Run: headless pygame with SDL's dummy video driver; simulated clock (each Clock.tick advances the game by its frame time, no real sleeping); random seed 0; keys injected as events and as key.get_pressed() state; no mouse input.
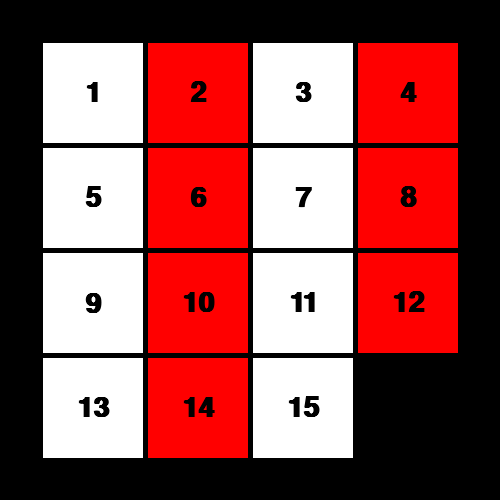
Frame 1 of 4 · flips 1–60 · no input
Frame 2 of 4 · flips 61–180 · tapped SPACE, RETURN · held RIGHT (→), D · screen unchanged from frame 1, image omitted
Frame 3 of 4 · flips 181–300 · held DOWN (↓), S · screen unchanged from frame 2, image omitted
Frame 4 of 4 · flips 301–420 · held LEFT (←), A, UP (↑), W · screen unchanged from frame 3, image omitted

The pygame program that drew these frames:

import pygame


def get_tile_surface(index):
    tile_size = 100
    tile_color1 = (255, 255, 255)
    tile_color2 = (255, 0, 0)
    font_name = 'consolas'
    font_size = 42
    font_color = (0, 0, 0)

    tile = pygame.Surface((tile_size, tile_size))
    if (index % 2):
        pygame.draw.rect(tile, (tile_color1), tile.get_rect())
    else:
        pygame.draw.rect(tile, (tile_color2), tile.get_rect())
    font = pygame.font.SysFont(font_name, font_size, bold=True)
    text = font.render(str(index), True, font_color)  # what is True?!
    rect = text.get_rect()
    rect.center = tile.get_rect().center
    tile.blit(text, rect)
    return tile


def get_tiles():
    # could this be a list comprehension?
    tiles = []
    for i in range(1, 16):
        tiles.append(get_tile_surface(i))
    return tiles


def draw_grid(tiles, screen):
    tile_size = 100
    offset = 5
    n = 4

    grid_size = (tile_size * n) + (offset * (n - 1))
    grid = pygame.Surface((grid_size, grid_size))

    for i in range(len(tiles)):
        x = (i % n) * (tile_size + offset)
        y = (i // n) * (tile_size + offset)
        grid.blit(tiles[i], (x, y))

    rect = grid.get_rect()
    rect.center = screen.get_rect().center
    screen.blit(grid, rect)


if __name__ == '__main__':
    screen_size = (500, 500)

    pygame.init()
    clock = pygame.time.Clock()
    screen = pygame.display.set_mode(screen_size)

    tiles = get_tiles()

    run = True
    while run:
        clock.tick(30) # fps

        for event in pygame.event.get():
            if event.type == pygame.KEYDOWN:
                if event.key == pygame.K_ESCAPE:
                    run = False
            elif event.type == pygame.QUIT:
                run = False
        
        draw_grid(tiles, screen)
        pygame.display.flip()

    pygame.quit()
